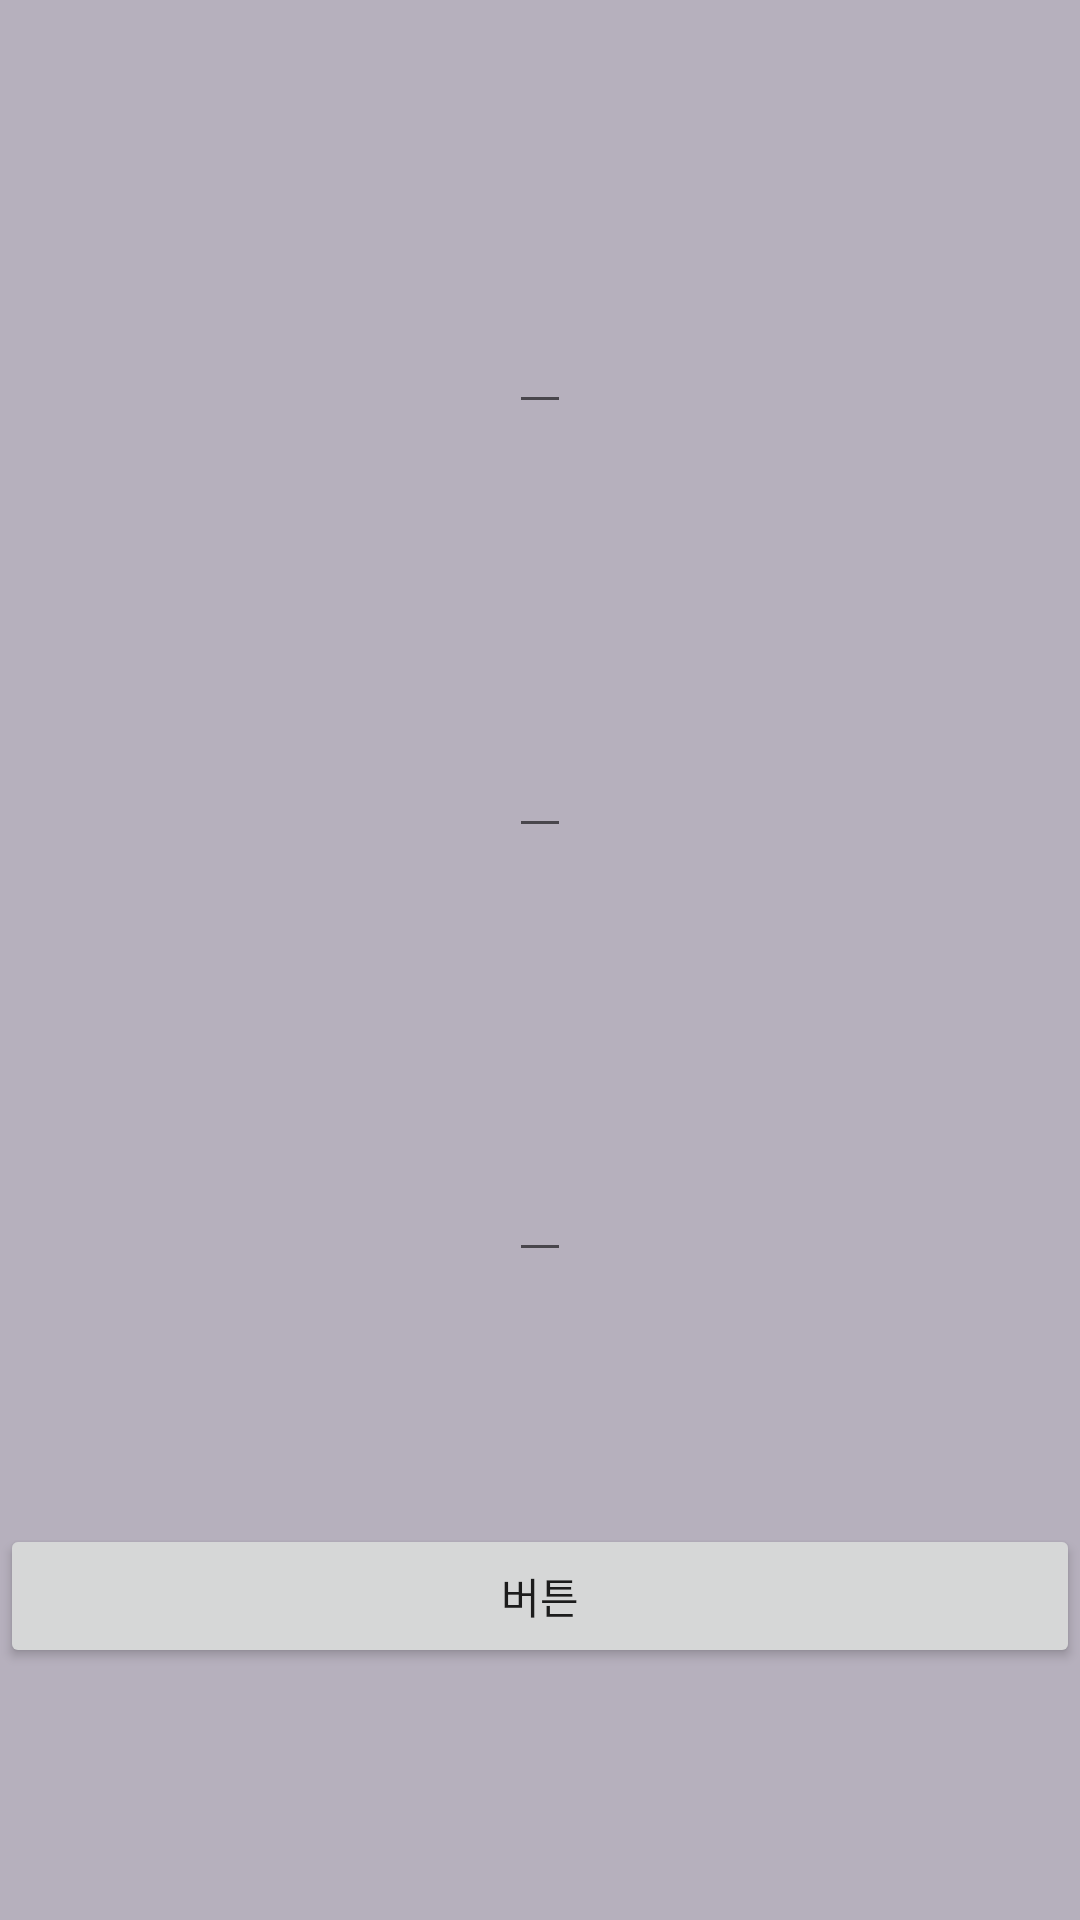

Reconstruct the res/layout file that produces this screen, plus the resources it refers to.
<!-- AndroidManifest.xml: application theme Theme.MyCalendar -->
<!-- res/layout/fragment_add.xml -->
<?xml version="1.0" encoding="utf-8"?>
<layout xmlns:app="http://schemas.android.com/apk/res-auto">
    <data>
        <variable
            name="viewModel"
            type="com.example.mycalendar.viewmodel.MainViewModel" />
    </data>
    <androidx.constraintlayout.widget.ConstraintLayout
        xmlns:android="http://schemas.android.com/apk/res/android"
        xmlns:tools="http://schemas.android.com/tools"
        android:layout_width="match_parent"
        android:layout_height="match_parent"
        android:background="#B6B0BD"
        tools:context=".DetailPage">

        <EditText
            android:id="@+id/et1"
            android:layout_width="wrap_content"
            android:layout_height="wrap_content"
            app:layout_constraintTop_toTopOf="parent"
            app:layout_constraintBottom_toTopOf="@+id/et2"
            app:layout_constraintStart_toStartOf="parent"
            app:layout_constraintEnd_toEndOf="parent"
            android:textSize="30dp"
            android:textColor="@color/colorPrimaryDark"
            />


        <EditText
            android:id="@+id/et2"
            android:layout_width="wrap_content"
            android:layout_height="wrap_content"
            app:layout_constraintTop_toBottomOf="@id/et1"
            app:layout_constraintBottom_toTopOf="@+id/et3"
            app:layout_constraintStart_toStartOf="parent"
            app:layout_constraintEnd_toEndOf="parent"
            android:textSize="30dp"
            android:textColor="@color/black"/>

        <EditText
            android:id="@+id/et3"
            android:layout_width="wrap_content"
            android:layout_height="wrap_content"
            app:layout_constraintStart_toStartOf="parent"
            app:layout_constraintEnd_toEndOf="parent"
            app:layout_constraintTop_toBottomOf="@+id/et2"
            app:layout_constraintBottom_toTopOf="@+id/bt1"
            android:textSize="30dp"
            android:textColor="@color/colorAccent"/>

        <Button
            android:id="@+id/bt1"
            app:layout_constraintTop_toBottomOf="@+id/et3"
            app:layout_constraintStart_toStartOf="parent"
            app:layout_constraintEnd_toEndOf="parent"
            app:layout_constraintBottom_toBottomOf="parent"
            android:layout_width="match_parent"
            android:layout_height="wrap_content"
            android:onClick="@{()->viewModel.addSchedule(et1.getText().toString(), et2.getText().toString(), et3.getText().toString())}"
            android:text="버튼"></Button>
    </androidx.constraintlayout.widget.ConstraintLayout>
</layout>
<!-- resources referenced by this layout -->
<resources>
  <color name="black">#FF000000</color>
  <color name="colorAccent">#03DAC5</color>
  <color name="colorPrimaryDark">#3700B3</color>
  <style name="Theme.MyCalendar" parent="Theme.MaterialComponents.DayNight.DarkActionBar">
          
          <item name="colorPrimary">@color/purple_500</item>
          <item name="colorPrimaryVariant">@color/purple_700</item>
          <item name="colorOnPrimary">@color/white</item>
          
          <item name="colorSecondary">@color/teal_200</item>
          <item name="colorSecondaryVariant">@color/teal_700</item>
          <item name="colorOnSecondary">@color/black</item>
          
          <item name="android:statusBarColor" tools:targetApi="l">?attr/colorPrimaryVariant</item>
          
      </style>
  <color name="purple_500">#FF6200EE</color>
  <color name="purple_700">#FF3700B3</color>
  <color name="white">#FFFFFFFF</color>
  <color name="teal_200">#FF03DAC5</color>
  <color name="teal_700">#FF018786</color>
</resources>
